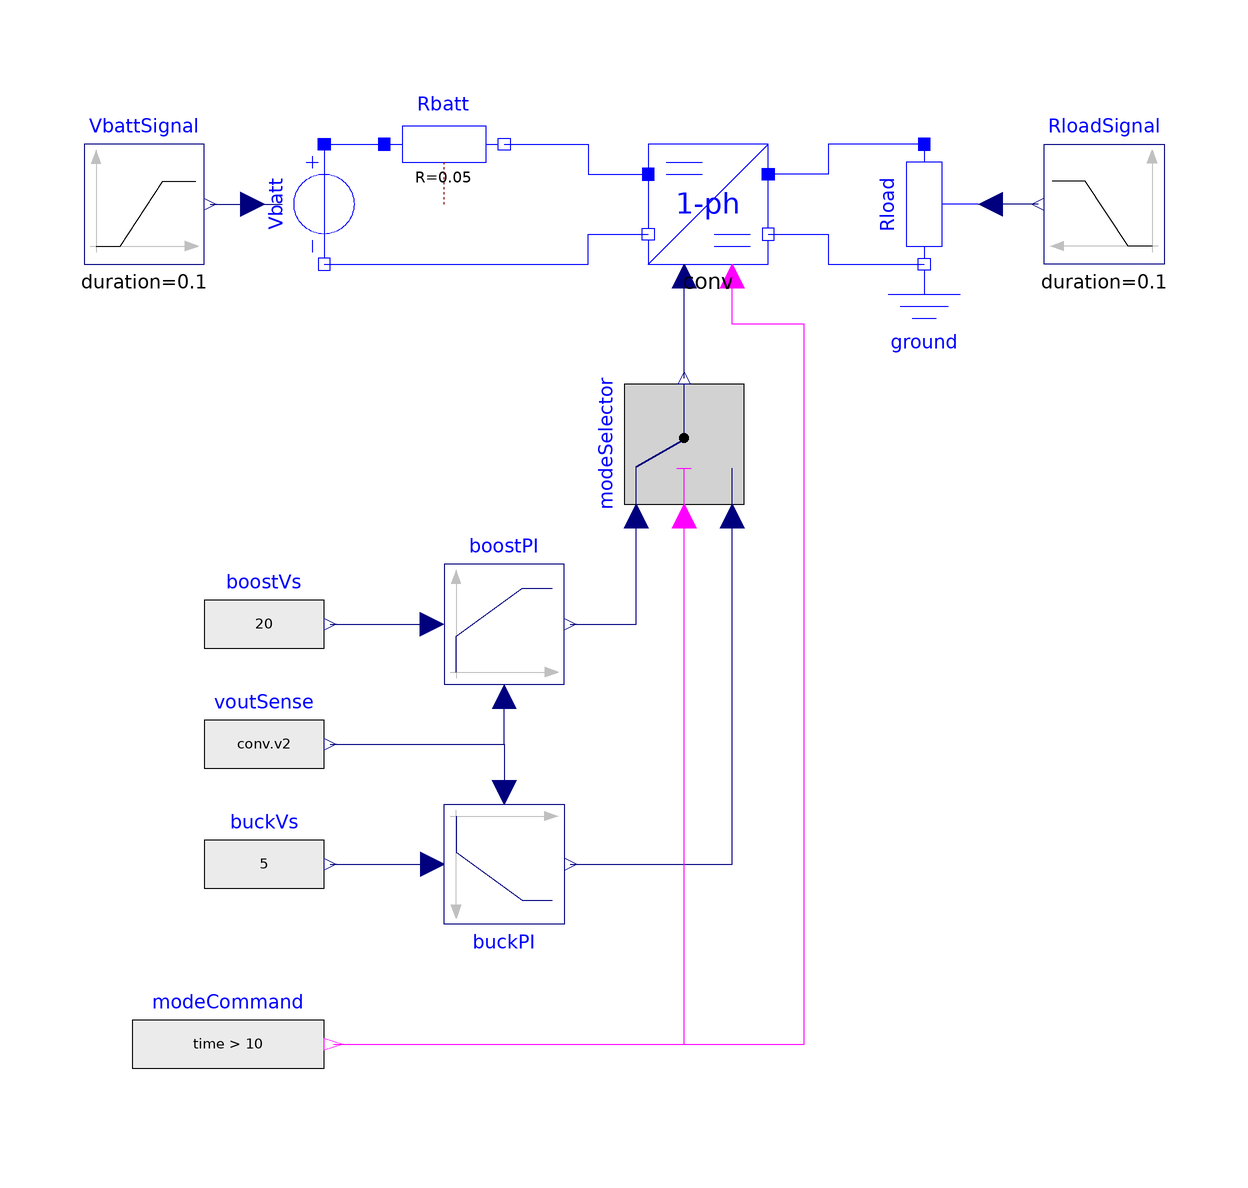

This picture is the connection diagram that the Modelica source below describes through its graphical annotations.

model USBBatteryConverter "Bidirectional converter for USB battery interface"
  extends Modelica.Icons.Example;
  extends Modelica.Icons.UnderConstruction;
  Electrical.Assemblies.CPMBidirectionalBuckBoost conv(
    Cin=10e-6,
    Cout=88e-6,
    L=10e-6,
    Rf=1,
    fs=200e3,
    RL=8e-3,
    Va_buck=0.5,
    Va_boost=1,
    vCin_ini=12.6,
    vCout_ini=5,
    iL_ini=2) annotation (Placement(transformation(extent={{4,60},{24,80}})));
  Modelica.Blocks.Sources.RealExpression boostVs(y=20)
    annotation (Placement(transformation(extent={{-70,-10},{-50,10}})));
  Modelica.Blocks.Sources.RealExpression buckVs(y=5)
    annotation (Placement(transformation(extent={{-70,-50},{-50,-30}})));
  Modelica.Electrical.Analog.Basic.Ground ground
    annotation (Placement(transformation(extent={{40,40},{60,60}})));
  Modelica.Electrical.Analog.Basic.Resistor Rbatt(R=50e-3)
    annotation (Placement(transformation(extent={{-40,70},{-20,90}})));
  Modelica.Blocks.Continuous.LimPID buckPI(
    k=10,
    controllerType=Modelica.Blocks.Types.SimpleController.PI,
    Ti=1,
    yMin=0,
    yMax=8) annotation (Placement(transformation(extent={{-30,-30},{-10,-50}})));
  Modelica.Blocks.Sources.RealExpression voutSense(y=conv.v2)
    annotation (Placement(transformation(extent={{-70,-30},{-50,-10}})));
  Modelica.Blocks.Continuous.LimPID boostPI(
    k=10,
    controllerType=Modelica.Blocks.Types.SimpleController.PI,
    Ti=1,
    yMin=0,
    yMax=8) annotation (Placement(transformation(extent={{-30,-10},{-10,10}})));
  Modelica.Blocks.Logical.Switch modeSelector annotation (Placement(
        transformation(
        extent={{-10,-10},{10,10}},
        rotation=90,
        origin={10,30})));
  Modelica.Electrical.Analog.Basic.VariableResistor Rload annotation (Placement(
        transformation(
        extent={{-10,-10},{10,10}},
        rotation=270,
        origin={50,70})));
  Modelica.Electrical.Analog.Sources.SignalVoltage Vbatt annotation (Placement(
        transformation(
        extent={{-10,10},{10,-10}},
        rotation=270,
        origin={-50,70})));
  Modelica.Blocks.Sources.Ramp VbattSignal(
    duration=0.1,
    startTime=10,
    offset=12.6,
    height=9.6 - 12.6)
    annotation (Placement(transformation(extent={{-90,60},{-70,80}})));
  Modelica.Blocks.Sources.Ramp RloadSignal(
    duration=0.1,
    startTime=10,
    offset=2.5,
    height=6.67 - 2.5)
    annotation (Placement(transformation(extent={{90,60},{70,80}})));
  Modelica.Blocks.Sources.BooleanExpression modeCommand(y=time > 10)
    annotation (Placement(transformation(extent={{-82,-80},{-50,-60}})));
equation
  connect(Rbatt.n, conv.p1) annotation (Line(points={{-20,80},{-6,80},{-6,75},{
          4,75}}, color={0,0,255}));
  connect(buckVs.y, buckPI.u_s)
    annotation (Line(points={{-49,-40},{-32,-40}}, color={0,0,127}));
  connect(voutSense.y, buckPI.u_m)
    annotation (Line(points={{-49,-20},{-20,-20},{-20,-28}}, color={0,0,127}));
  connect(boostVs.y, boostPI.u_s)
    annotation (Line(points={{-49,0},{-32,0}}, color={0,0,127}));
  connect(conv.n2, ground.p) annotation (Line(points={{24,65},{34,65},{34,60},{
          50,60}}, color={0,0,255}));
  connect(voutSense.y, boostPI.u_m) annotation (Line(points={{-49,-20},{-34,-20},
          {-20,-20},{-20,-12}},color={0,0,127}));
  connect(modeSelector.y, conv.vc)
    annotation (Line(points={{10,41},{10,41},{10,58}}, color={0,0,127}));
  connect(boostPI.y, modeSelector.u1)
    annotation (Line(points={{-9,0},{2,0},{2,18}}, color={0,0,127}));
  connect(buckPI.y, modeSelector.u3)
    annotation (Line(points={{-9,-40},{18,-40},{18,18}}, color={0,0,127}));
  connect(Vbatt.p, Rbatt.p)
    annotation (Line(points={{-50,80},{-46,80},{-40,80}}, color={0,0,255}));
  connect(Vbatt.n, conv.n1) annotation (Line(points={{-50,60},{-50,60},{-6,60},
          {-6,65},{4,65}}, color={0,0,255}));
  connect(ground.p, Rload.n)
    annotation (Line(points={{50,60},{50,60}}, color={0,0,255}));
  connect(Rload.p, conv.p2) annotation (Line(points={{50,80},{34,80},{34,75},{
          24,75}}, color={0,0,255}));
  connect(VbattSignal.y, Vbatt.v)
    annotation (Line(points={{-69,70},{-57,70}}, color={0,0,127}));
  connect(RloadSignal.y, Rload.R)
    annotation (Line(points={{69,70},{61,70}}, color={0,0,127}));
  connect(modeCommand.y, modeSelector.u2) annotation (Line(points={{-48.4,-70},
          {10,-70},{10,18}}, color={255,0,255}));
  connect(modeCommand.y, conv.mode) annotation (Line(points={{-48.4,-70},{30,
          -70},{30,50},{18,50},{18,58}}, color={255,0,255}));
  annotation (experiment(StopTime=5, Interval=0.001));
end USBBatteryConverter;